Image classification data set "version3" (Siddharth-magesh/Glass-Sanitation-Classification-Dataset on GitHub). Class labels (2): clean, dirty.

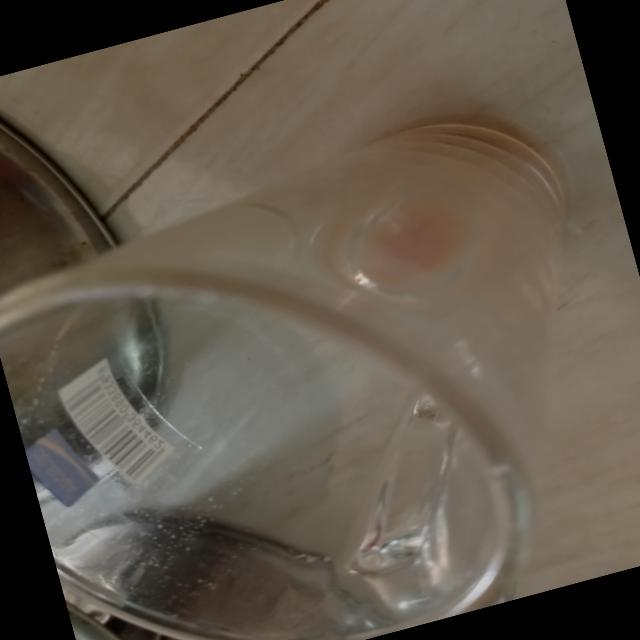
Label: dirty

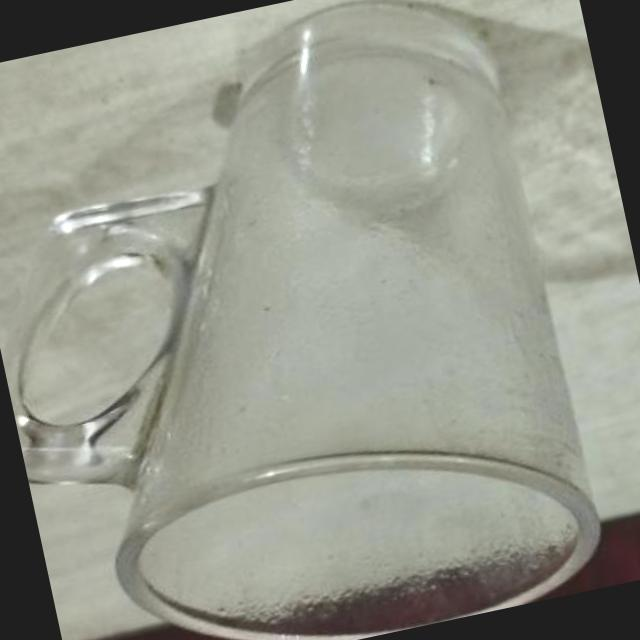
Label: dirty

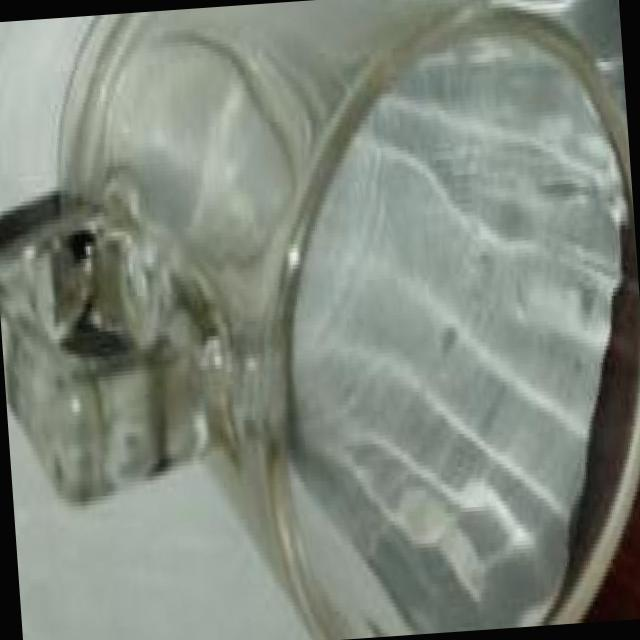
Label: clean

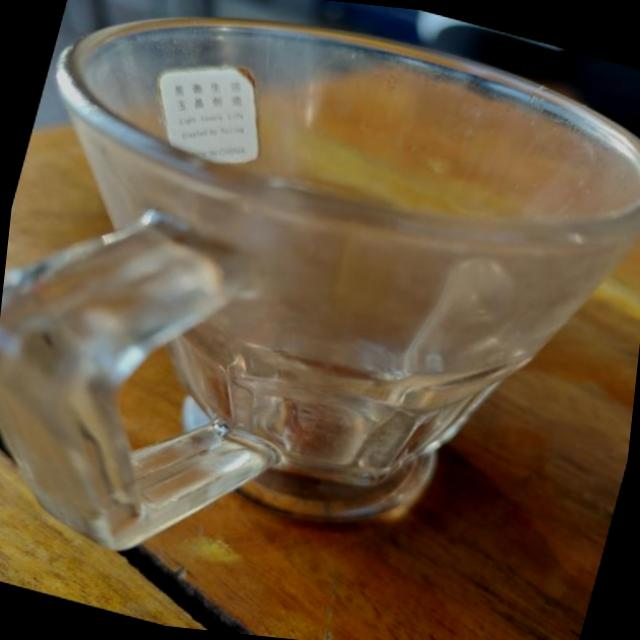
Label: clean

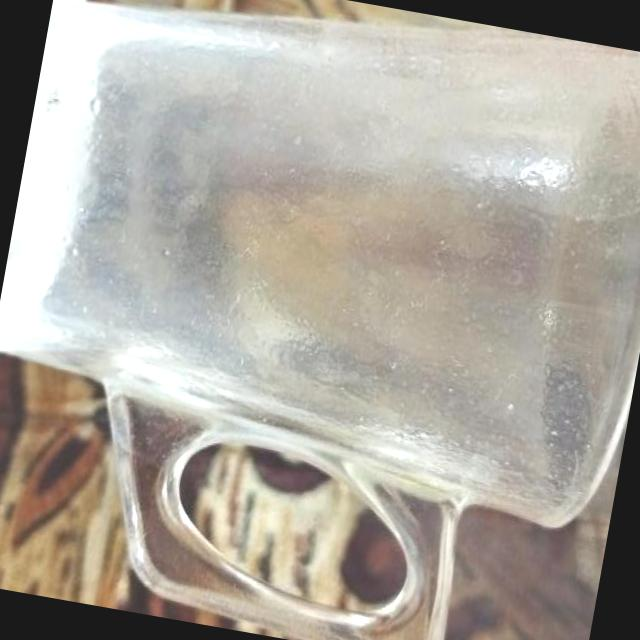
Label: dirty

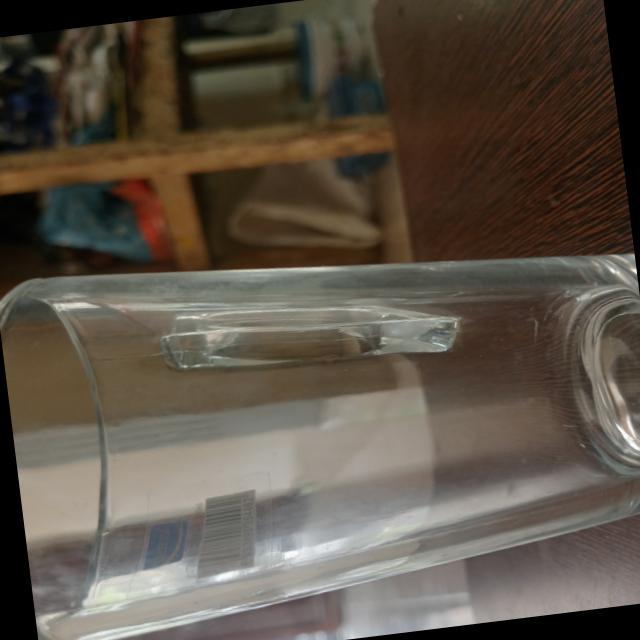
Label: clean
